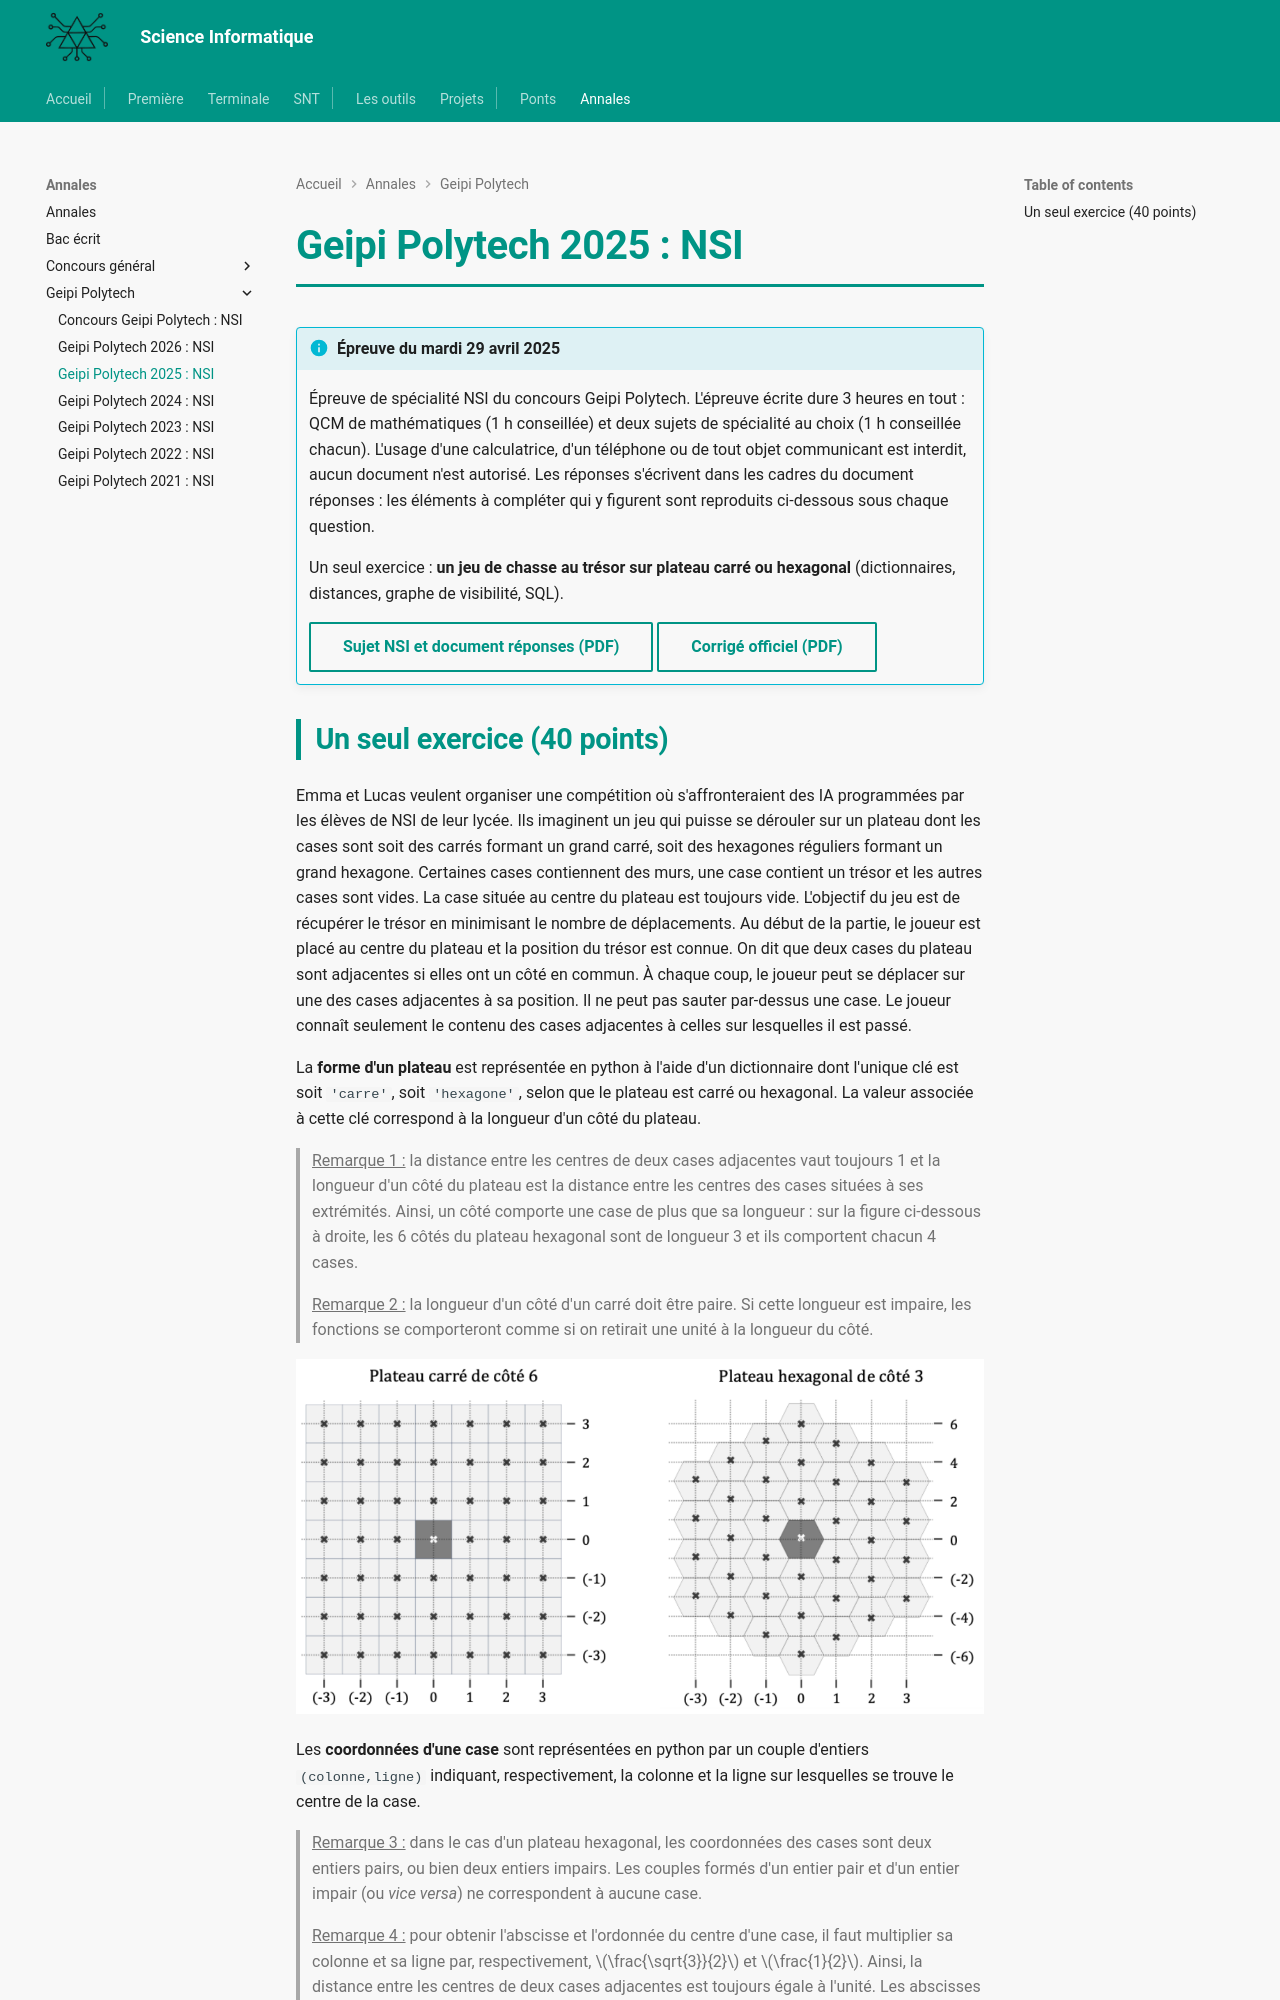

repository: MMarchand-NSI/MMarchand-NSI.github.io · page: annales/geipi-polytech/geipi-2025/index.html · generator: mkdocs

# Geipi Polytech 2025 : NSI

!!! info "Épreuve du mardi 29 avril 2025"
    Épreuve de spécialité NSI du concours Geipi Polytech. L'épreuve écrite dure 3 heures en tout : QCM de mathématiques (1 h conseillée) et deux sujets de spécialité au choix (1 h conseillée chacun). L'usage d'une calculatrice, d'un téléphone ou de tout objet communicant est interdit, aucun document n'est autorisé. Les réponses s'écrivent dans les cadres du document réponses : les éléments à compléter qui y figurent sont reproduits ci-dessous sous chaque question.

    Un seul exercice : **un jeu de chasse au trésor sur plateau carré ou hexagonal** (dictionnaires, distances, graphe de visibilité, SQL).

    [Sujet NSI et document réponses (PDF)](pdf/geipi-nsi-2025.pdf){ .md-button }
    [Corrigé officiel (PDF)](https://www.geipi-polytech.org/wp-content/uploads/2025/05/corrige-NSI-2025.pdf){ .md-button }
